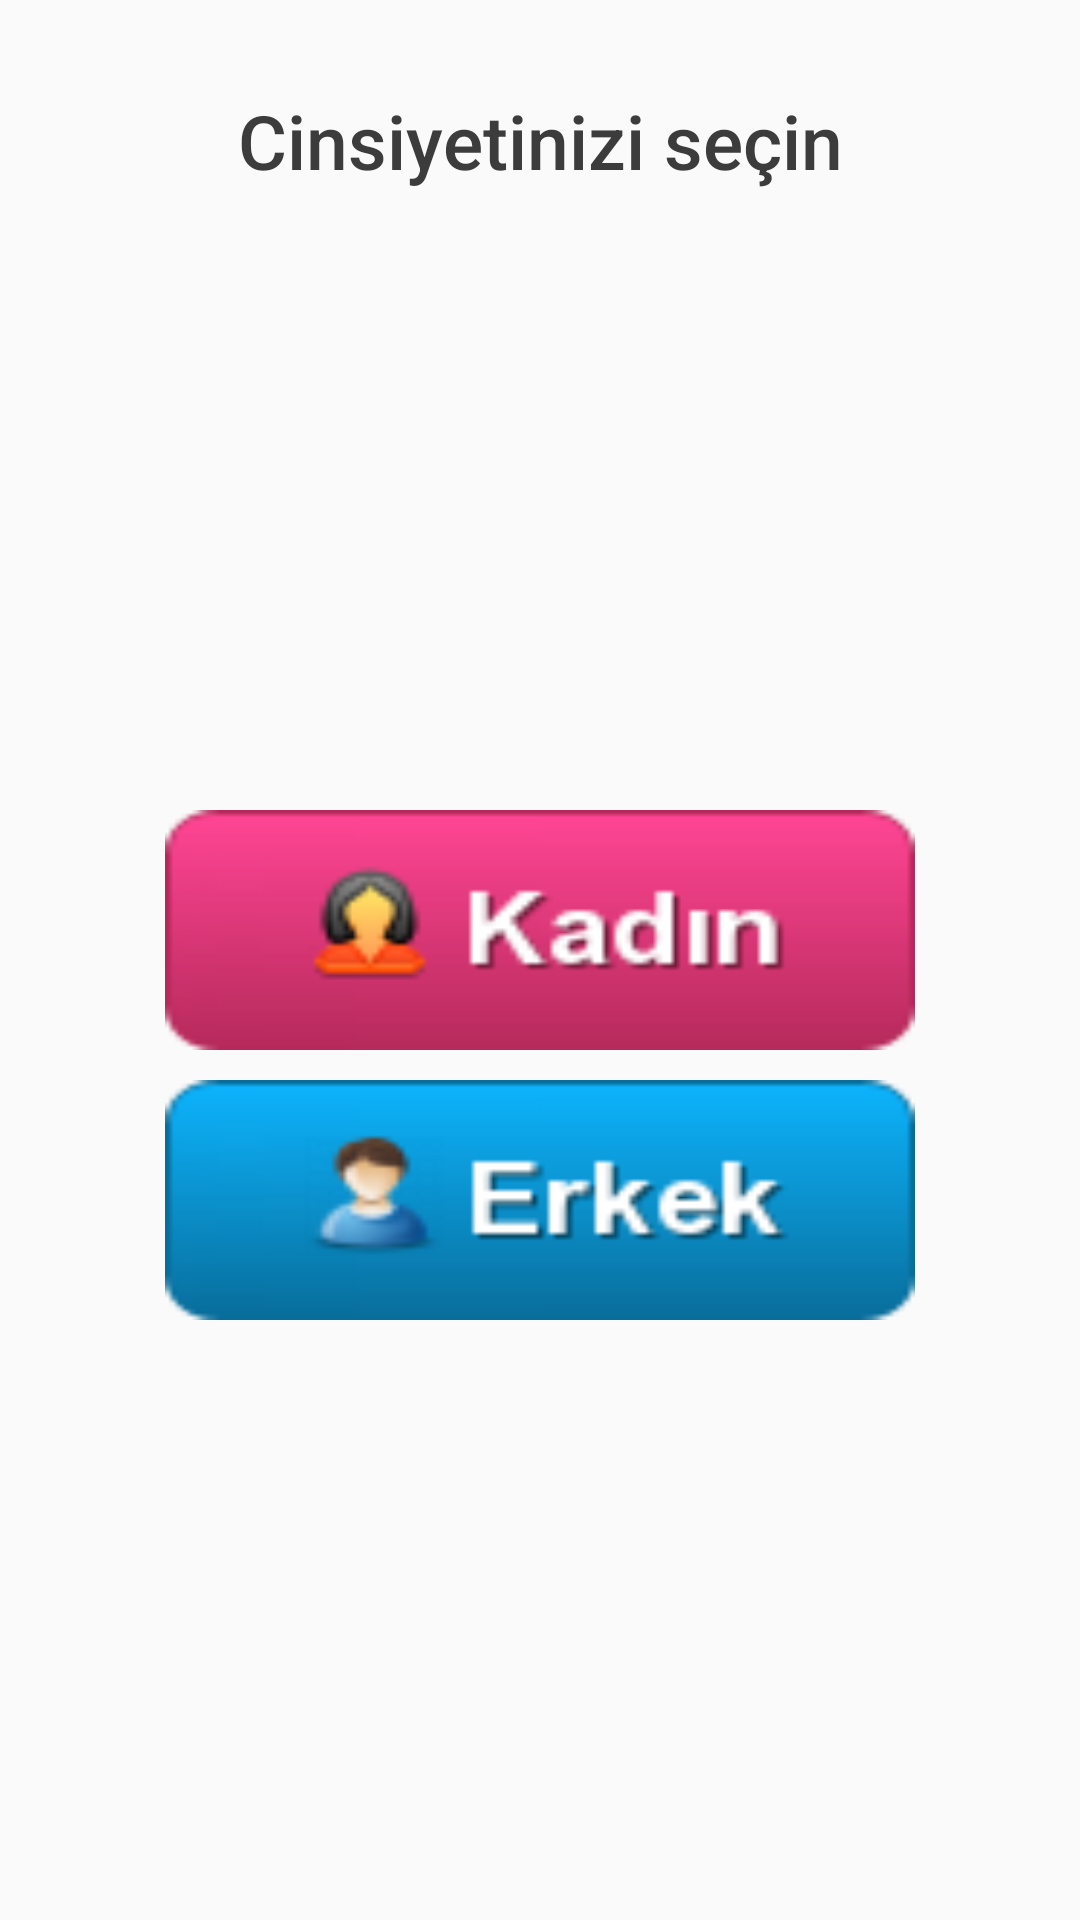

Write the Android layout XML for this screen, with the resource values it uses.
<!-- AndroidManifest.xml: application theme AppTheme -->
<!-- res/layout/activity_main2.xml -->
<?xml version="1.0" encoding="utf-8"?>
<LinearLayout xmlns:android="http://schemas.android.com/apk/res/android"
    xmlns:app="http://schemas.android.com/apk/res-auto"
    xmlns:tools="http://schemas.android.com/tools"
    android:layout_width="match_parent"
    android:layout_height="match_parent"
    android:orientation="vertical"
    tools:context=".Main2Activity">

    <TextView
        android:layout_width="match_parent"
        android:layout_height="40dp"
        android:text="Cinsiyetinizi seçin"
        android:layout_marginTop="30dp"
        android:textSize="25dp"
        android:textAlignment="center"
        android:layout_gravity="center"
        android:textColor="#3c3c3c"
        android:fontFamily="sans-serif-medium"
        />

    <ImageButton
        android:id="@+id/kadin"
        android:layout_width="250dp"
        android:layout_height="80dp"
        android:background="@drawable/women"
        android:layout_gravity="center"
        android:layout_marginTop="200dp"/>

    <ImageButton
        android:id="@+id/erkek"
        android:layout_width="250dp"
        android:layout_height="80dp"
        android:background="@drawable/man"
        android:layout_gravity="center"
        android:layout_marginTop="10dp"/>

</LinearLayout>
<!-- resources referenced by this layout -->
<resources>
  <!-- drawable man (drawable-v24) -->
  <?xml version="1.0" encoding="utf-8"?>
  <selector xmlns:android="http://schemas.android.com/apk/res/android">
      <item android:state_pressed="true"
          android:drawable="@drawable/pressed" /> 
      <item android:state_focused="true"
          android:drawable="@drawable/erkek" /> 
      <item android:drawable="@drawable/erkek" /> 
  </selector>
  <!-- drawable women (drawable-v24) -->
  <?xml version="1.0" encoding="utf-8"?>
  <selector xmlns:android="http://schemas.android.com/apk/res/android">
      <item android:state_pressed="true"
          android:drawable="@drawable/kpressed" /> 
      <item android:state_focused="true"
          android:drawable="@drawable/kpressed" /> 
      <item android:drawable="@drawable/kadin" /> 
  </selector>
  <style name="AppTheme" parent="Theme.AppCompat.Light.NoActionBar">
          
          <item name="colorPrimary">#3c3c3c</item>
          <item name="colorPrimaryDark">#3c3c3c</item>
          <item name="colorAccent">@color/colorAccent</item>
      </style>
  <!-- drawable pressed: png bitmap (drawable-v24, 4119 bytes) -->
  <!-- drawable erkek: png bitmap (drawable-v24, 3438 bytes) -->
  <!-- drawable kpressed: png bitmap (drawable-v24, 4140 bytes) -->
  <!-- drawable kadin: png bitmap (drawable-v24, 3583 bytes) -->
  <!-- not gathered from this repository: default colours our renderer supplied (Android Studio template values) -->
  <color name="colorAccent">#FF03DAC5</color>
</resources>
